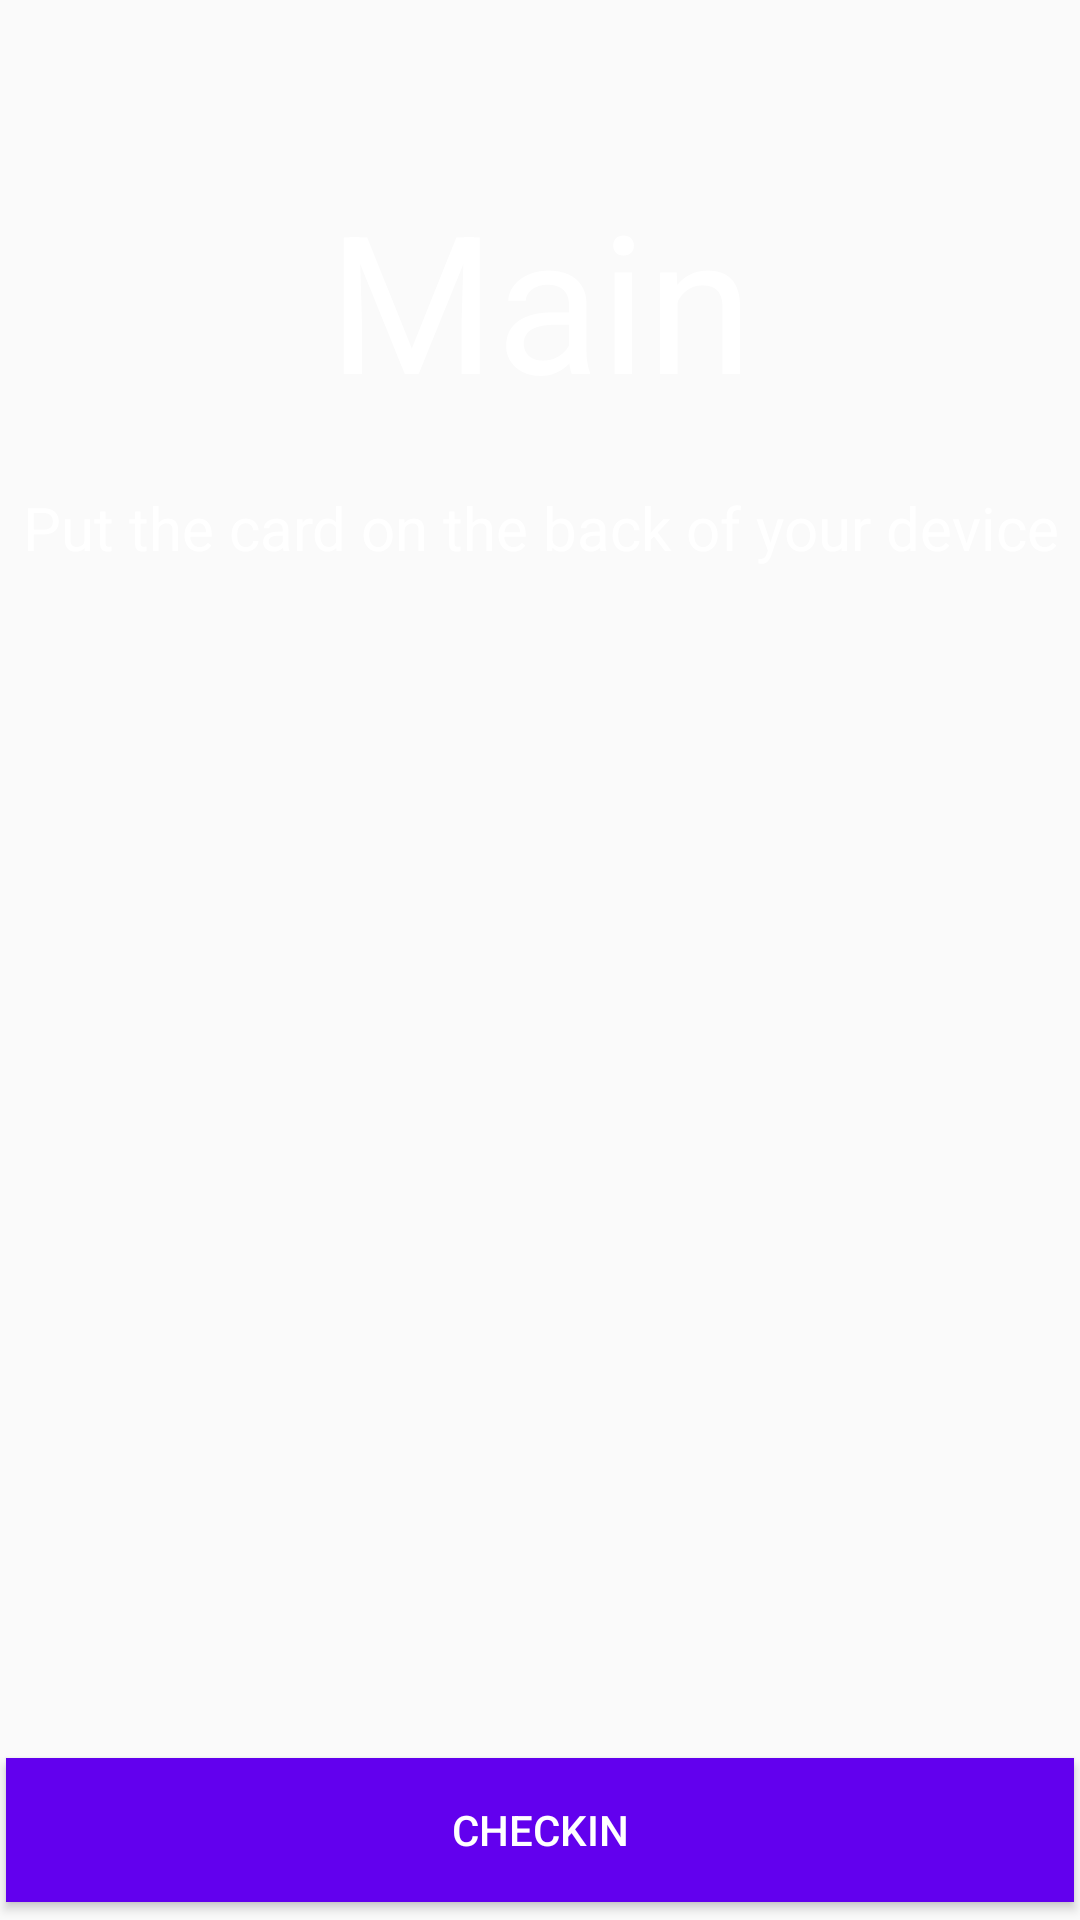

The Android layout XML behind this screen, and the referenced resources:
<!-- AndroidManifest.xml: activity theme AppTheme -->
<!-- res/layout/activity_main.xml -->
<?xml version="1.0" encoding="utf-8"?>
<androidx.constraintlayout.widget.ConstraintLayout xmlns:android="http://schemas.android.com/apk/res/android"
    xmlns:app="http://schemas.android.com/apk/res-auto"
    xmlns:tools="http://schemas.android.com/tools"
    android:layout_width="match_parent"
    android:layout_height="match_parent"
    tools:context=".MainActivity">

    <LinearLayout
        android:layout_width="match_parent"
        android:layout_height="match_parent"
        android:orientation="horizontal">

        <LinearLayout
            android:layout_width="match_parent"
            android:layout_height="match_parent"
            android:background="@drawable/bg"
            android:orientation="vertical">

            <TextView
                android:id="@+id/lblError"
                android:layout_width="match_parent"
                android:layout_height="wrap_content"
                android:gravity="center_horizontal"
                android:textColor="@android:color/holo_orange_light"
                android:textSize="20dp"
                android:textStyle="bold" />

            <TextView
                android:layout_width="match_parent"
                android:layout_height="wrap_content"
                android:layout_gravity="center"
                android:layout_marginTop="30dp"
                android:layout_marginBottom="20dp"
                android:gravity="center"
                android:text="Main"
                android:textColor="#FFFFFF"
                android:textSize="64dp" />

            <TextView
                android:id="@+id/textView"
                android:layout_width="match_parent"
                android:layout_height="wrap_content"
                android:gravity="center"
                android:text="Put the card on the back of your device"
                android:textColor="#FFFFFF"
                android:textSize="20dp" />

            <LinearLayout
                android:layout_width="match_parent"
                android:layout_height="match_parent"
                android:orientation="horizontal">

                <Button
                    android:id="@+id/btnCheckin"
                    android:layout_width="match_parent"
                    android:layout_height="wrap_content"
                    android:layout_gravity="bottom"
                    android:layout_margin="2dp"
                    android:background="@drawable/custom_borderless_ripple"
                    android:padding="2dp"
                    android:text="checkin"
                    android:textColor="#FFFFFF"
                    app:cornerRadius="2dp" />
            </LinearLayout>

        </LinearLayout>

    </LinearLayout>

</androidx.constraintlayout.widget.ConstraintLayout>
<!-- resources referenced by this layout -->
<resources>
  <!-- drawable custom_borderless_ripple (drawable) -->
  <?xml version="1.0" encoding="utf-8"?>
  <ripple xmlns:android="http://schemas.android.com/apk/res/android"
      android:color="@color/white">
      <item
          android:id="@+id/mask"
          android:drawable="@color/colorAccent" />
  </ripple>
  <style name="AppTheme" parent="Theme.AppCompat.Light.NoActionBar">
          
  
          <item name="android:windowFullscreen">true</item>
      </style>
  <color name="white">#FFFFFFFF</color>
  <color name="colorAccent">#FF6200EE</color>
</resources>
